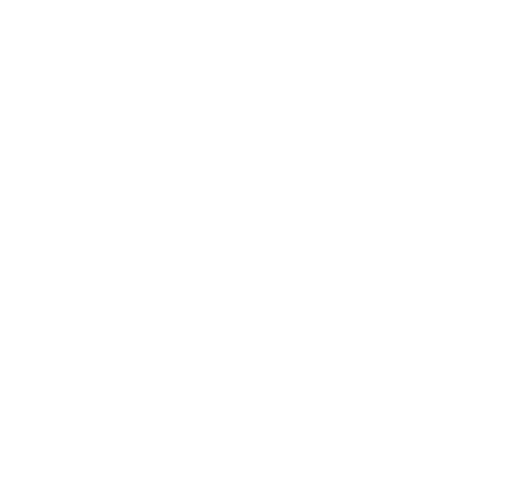
t = 0.00 s
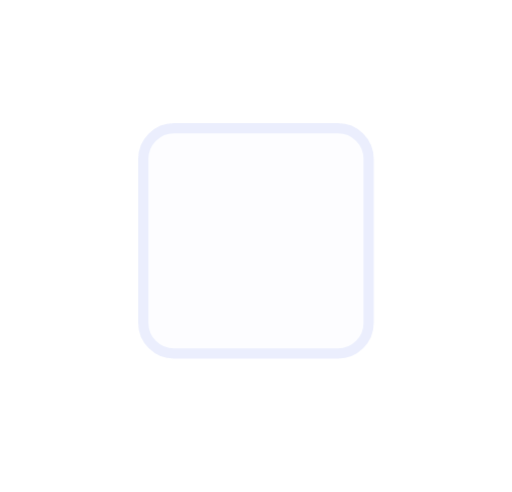
t = 0.29 s
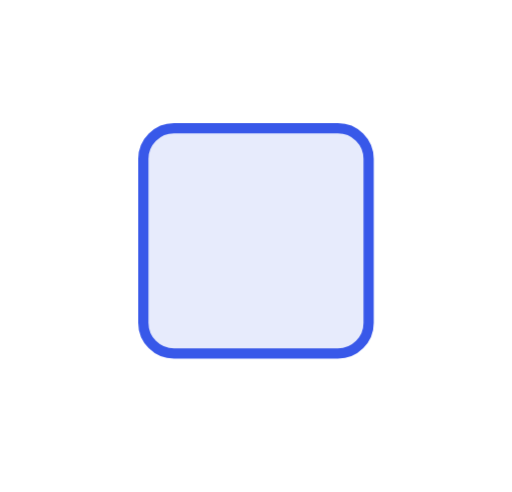
t = 0.88 s
t = 1.41 s: frame unchanged from t = 0.88 s, image omitted
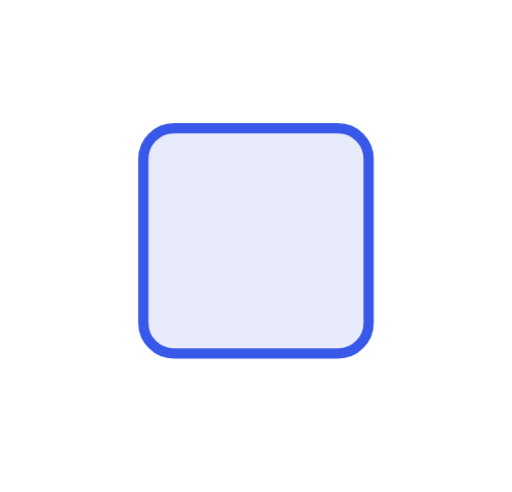
t = 1.65 s
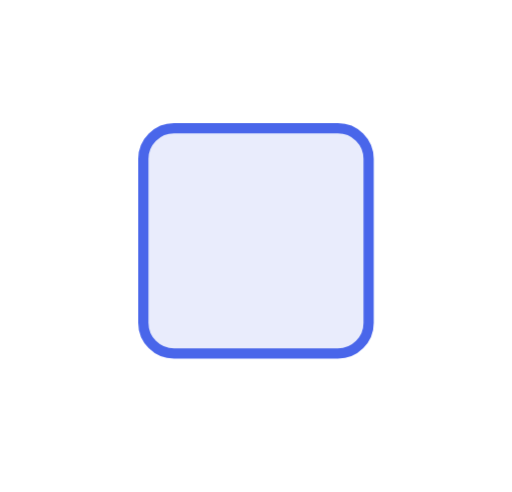
t = 2.13 s

The animated SVG that drew these frames (rendered in a browser with its animation timeline set to each time). Animation: 1 CSS @keyframes rule; one cycle of 2.60 s, repeats indefinitely.

<svg xmlns="http://www.w3.org/2000/svg" viewBox="0 0 100 96"><style>*{animation-direction:reverse!important}</style><style>.b{transform-box:fill-box;transform-origin:50% 50%;animation:fx 2.6s cubic-bezier(.22,1,.36,1) infinite}@keyframes fx{0%{opacity:0}45%{transform:none;opacity:1}82%{transform:none;opacity:1}100%{transform:none;opacity:0}}</style><rect class="b" x="28" y="25" width="44" height="44" rx="6" fill="#e7ebfc" stroke="#3858e9" stroke-width="2"/></svg>
